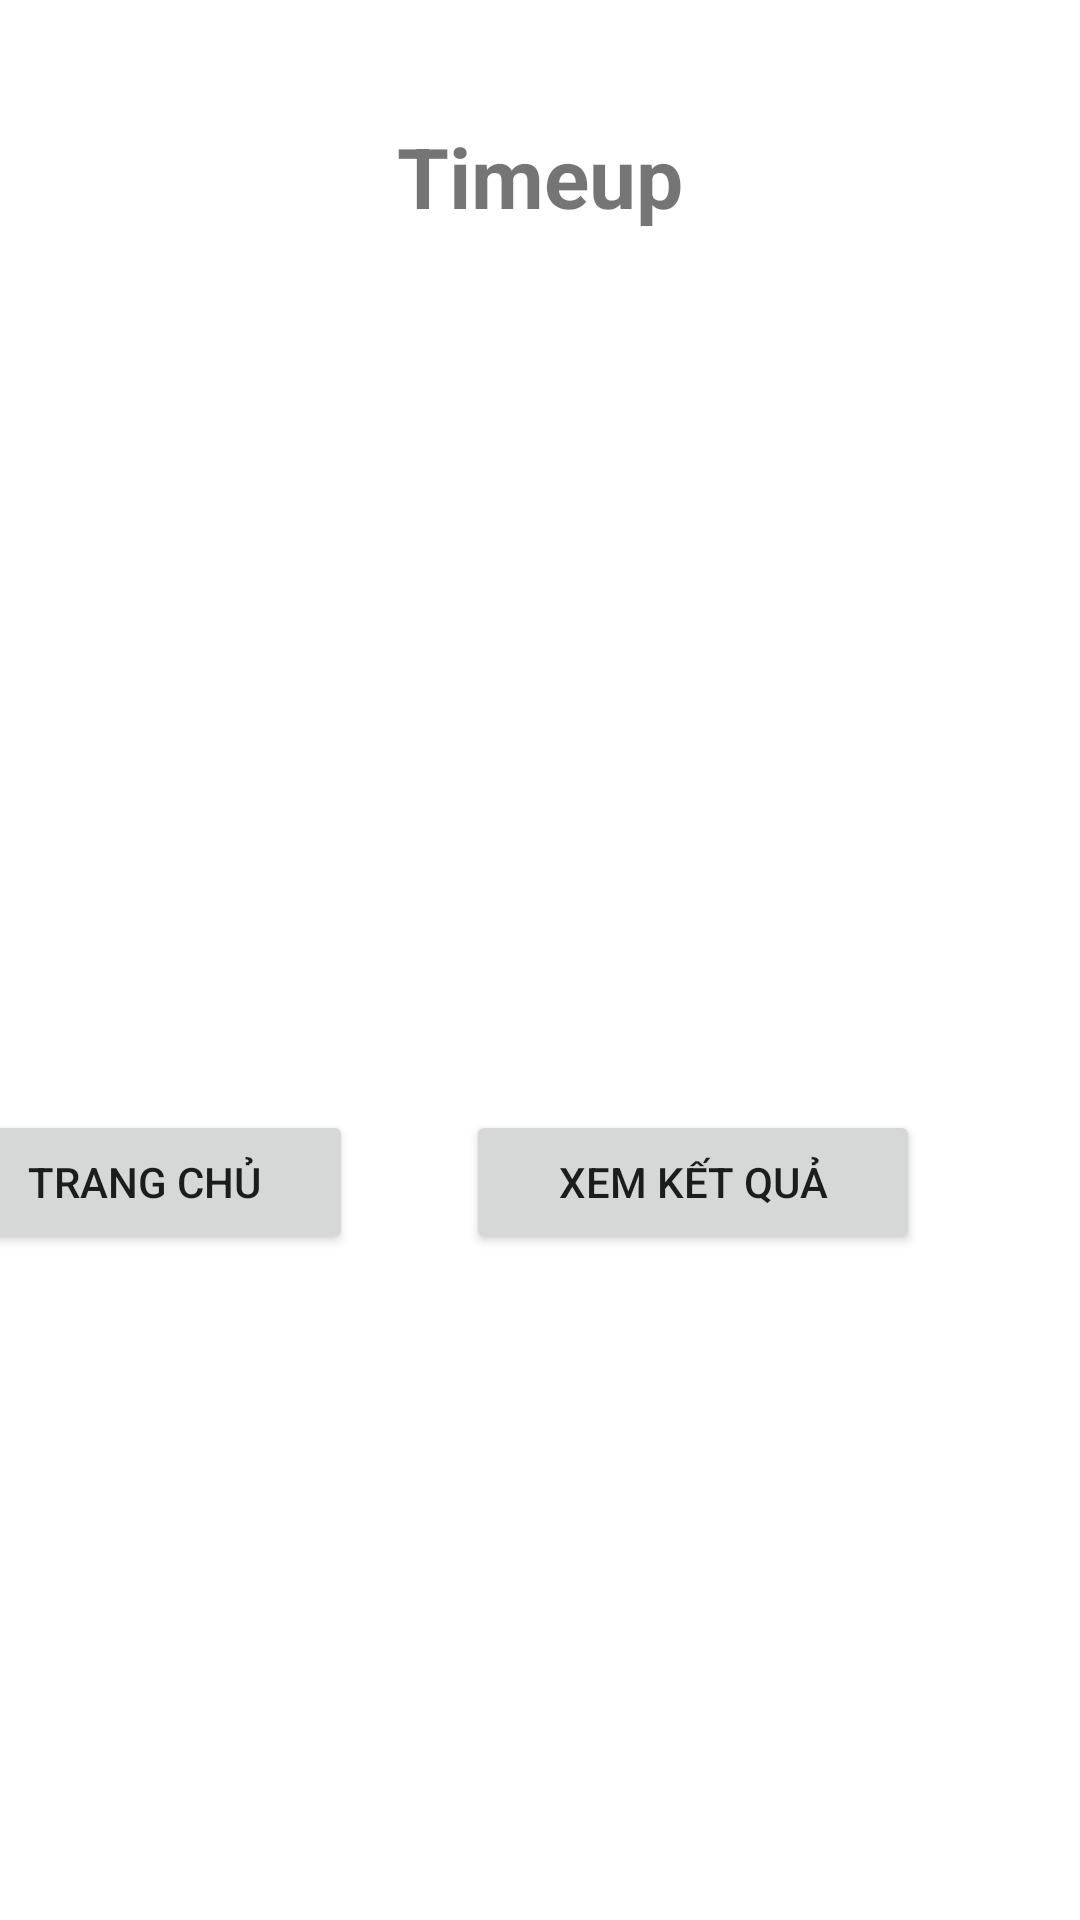

Here is an Android app screen rendered from its layout file. Give the layout XML and the strings, colors and styles it references.
<!-- AndroidManifest.xml: application theme Theme.FinalProject_GPLX -->
<!-- res/layout/dialog_result.xml -->
<?xml version="1.0" encoding="utf-8"?>
<androidx.constraintlayout.widget.ConstraintLayout xmlns:android="http://schemas.android.com/apk/res/android"
    xmlns:app="http://schemas.android.com/apk/res-auto"
    xmlns:tools="http://schemas.android.com/tools"
    android:layout_width="match_parent"
    android:layout_height="match_parent">

    <TextView
        android:id="@+id/txtDialogTitle"
        android:layout_width="match_parent"
        android:layout_height="wrap_content"
        android:layout_marginTop="40dp"
        android:gravity="center"
        android:text="Timeup"
        android:textSize="28sp"
        android:textStyle="bold"
        app:layout_constraintEnd_toEndOf="parent"
        app:layout_constraintHorizontal_bias="0.0"
        app:layout_constraintStart_toStartOf="parent"
        app:layout_constraintTop_toTopOf="parent" />

    <TextView
        android:id="@+id/txtDialogTitle2"
        android:layout_width="405dp"
        android:layout_height="182dp"
        android:layout_marginTop="104dp"
        android:gravity="center"
        android:textSize="28sp"
        android:textStyle="bold"
        app:layout_constraintEnd_toEndOf="parent"
        app:layout_constraintHorizontal_bias="1.0"
        app:layout_constraintStart_toStartOf="parent"
        app:layout_constraintTop_toTopOf="parent"
        tools:text="@string/time_up" />

    <LinearLayout
        android:layout_width="419dp"
        android:layout_height="74dp"
        android:layout_marginTop="84dp"
        app:layout_constraintEnd_toEndOf="parent"
        app:layout_constraintHorizontal_bias="1.0"
        app:layout_constraintStart_toStartOf="parent"
        app:layout_constraintTop_toBottomOf="@+id/txtDialogTitle2">

        <Space
            android:layout_width="wrap_content"
            android:layout_height="wrap_content"
            android:layout_weight="1" />

        <Button
            android:id="@+id/btn_home"
            android:layout_width="wrap_content"
            android:layout_height="wrap_content"
            android:layout_weight="1"
            android:text="Trang chủ" />

        <Space
            android:layout_width="wrap_content"
            android:layout_height="wrap_content"
            android:layout_weight="1" />

        <Button
            android:id="@+id/btn_result"
            android:layout_width="wrap_content"
            android:layout_height="wrap_content"
            android:layout_weight="1"
            android:text="Xem kết quả" />

        <Space
            android:layout_width="wrap_content"
            android:layout_height="wrap_content"
            android:layout_marginEnd="16dp"
            android:layout_marginRight="16dp"
            android:layout_weight="1"
            app:layout_constraintEnd_toEndOf="parent" />
    </LinearLayout>

</androidx.constraintlayout.widget.ConstraintLayout>
<!-- resources referenced by this layout -->
<resources>
  <string name="time_up">Thời gian làm bài đã hết</string>
  <style name="Theme.FinalProject_GPLX" parent="Theme.MaterialComponents.DayNight.DarkActionBar">
          
          <item name="colorPrimary">@color/purple_500</item>
          <item name="colorPrimaryVariant">@color/purple_700</item>
          <item name="colorOnPrimary">@color/white</item>
          
          <item name="colorSecondary">@color/teal_200</item>
          <item name="colorSecondaryVariant">@color/teal_700</item>
          <item name="colorOnSecondary">@color/black</item>
          
          <item name="android:statusBarColor" tools:targetApi="l">?attr/colorPrimaryVariant</item>
          
      </style>
  <color name="purple_500">#FF6200EE</color>
  <color name="purple_700">#FF3700B3</color>
  <color name="white">#FFFFFFFF</color>
  <color name="teal_200">#FF03DAC5</color>
  <color name="teal_700">#FF018786</color>
  <color name="black">#FF000000</color>
</resources>
